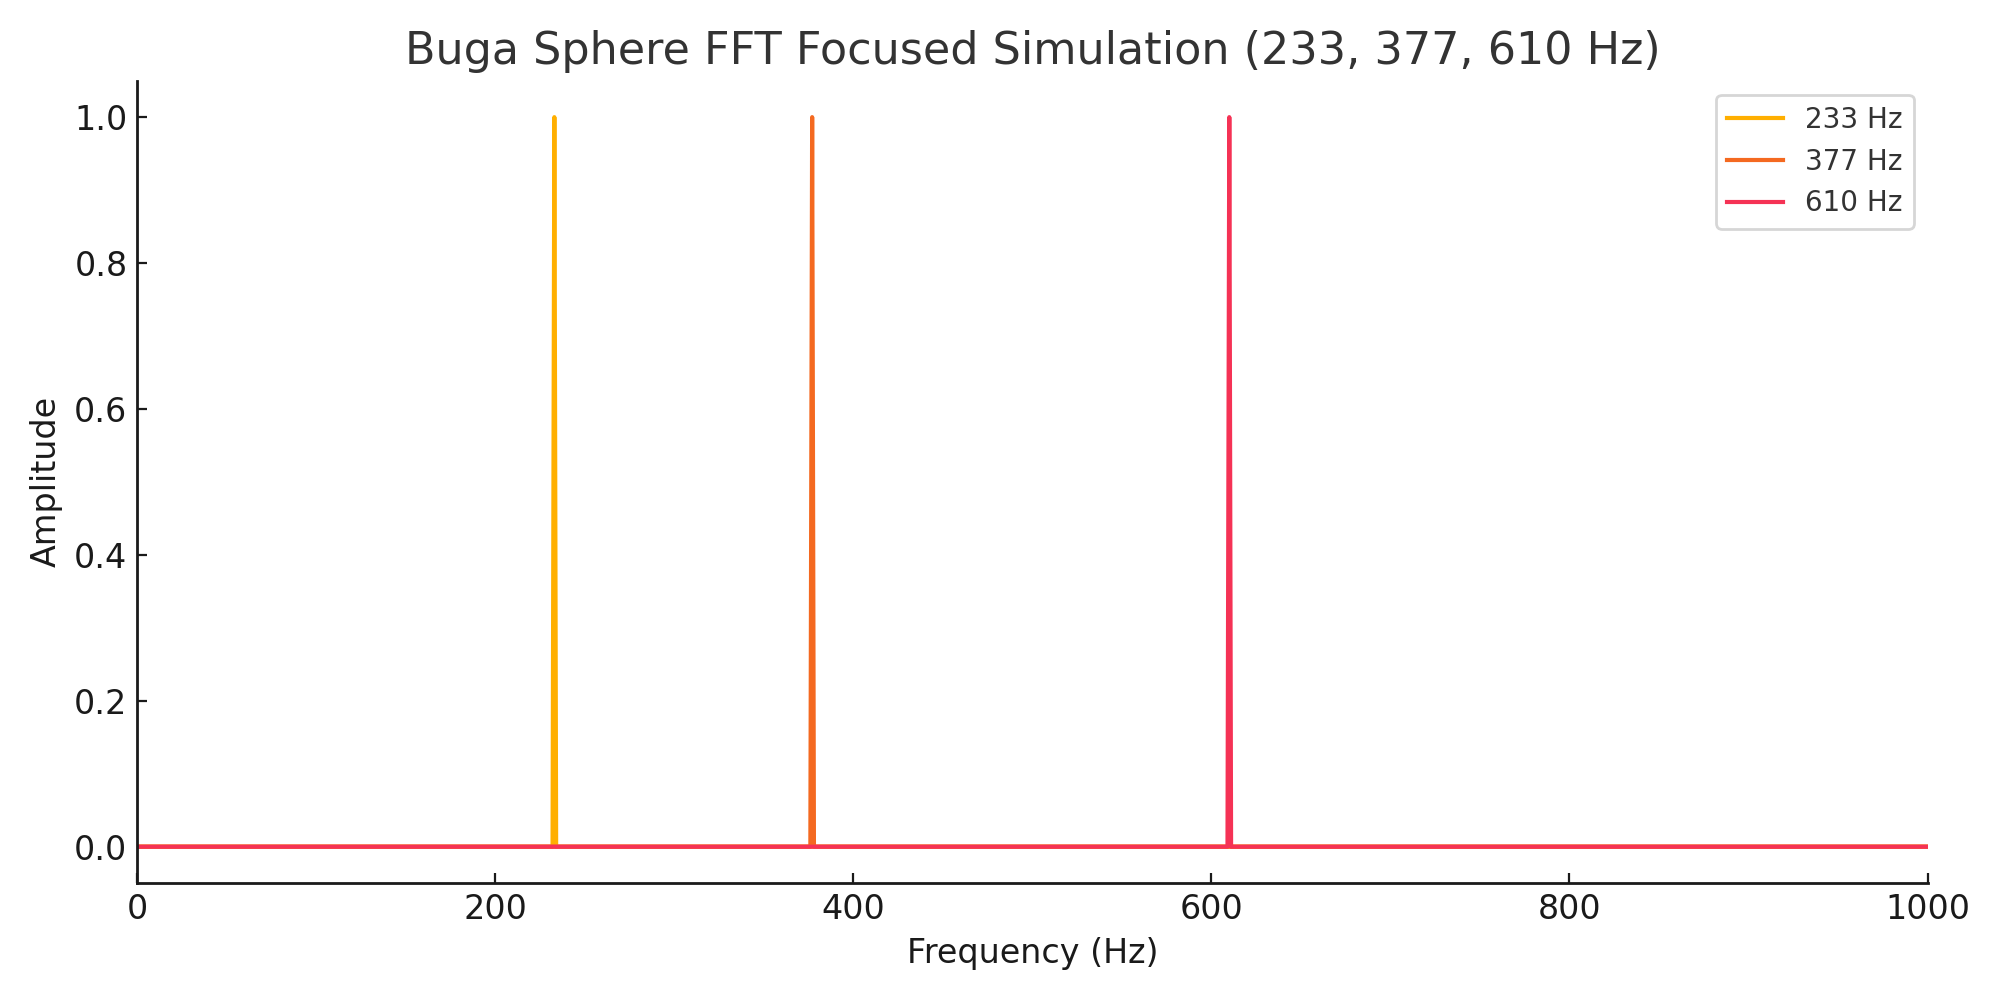

Data behind this chart, as committed beside it:
Target_Freq, Closest_Freq, Amplitude
233, 233.0, 1.0
377, 377.0, 1.0
610, 610.0, 1.0
